Run: headless pygame with SDL's dummy video driver; simulated clock (each Clock.tick advances the game by its frame time, no real sleeping); random seed 0; keys injected as events and as key.get_pressed() state; no mouse input.
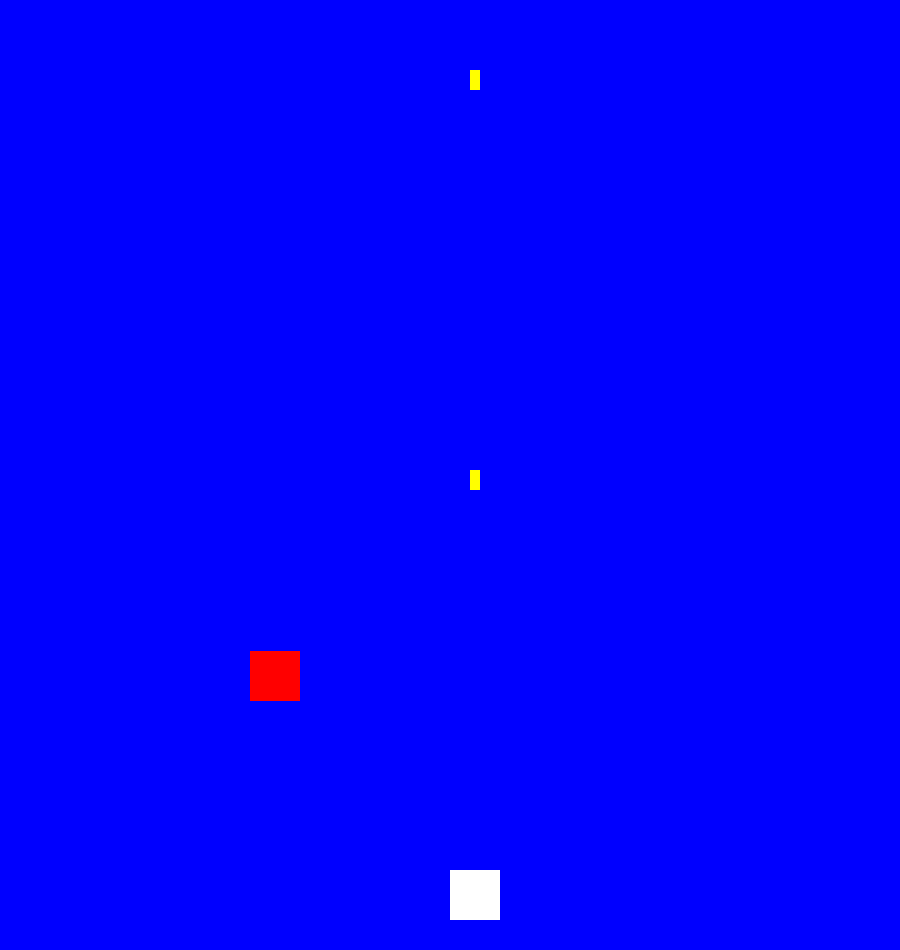
Frame 1 of 4 · flips 1–60 · no input
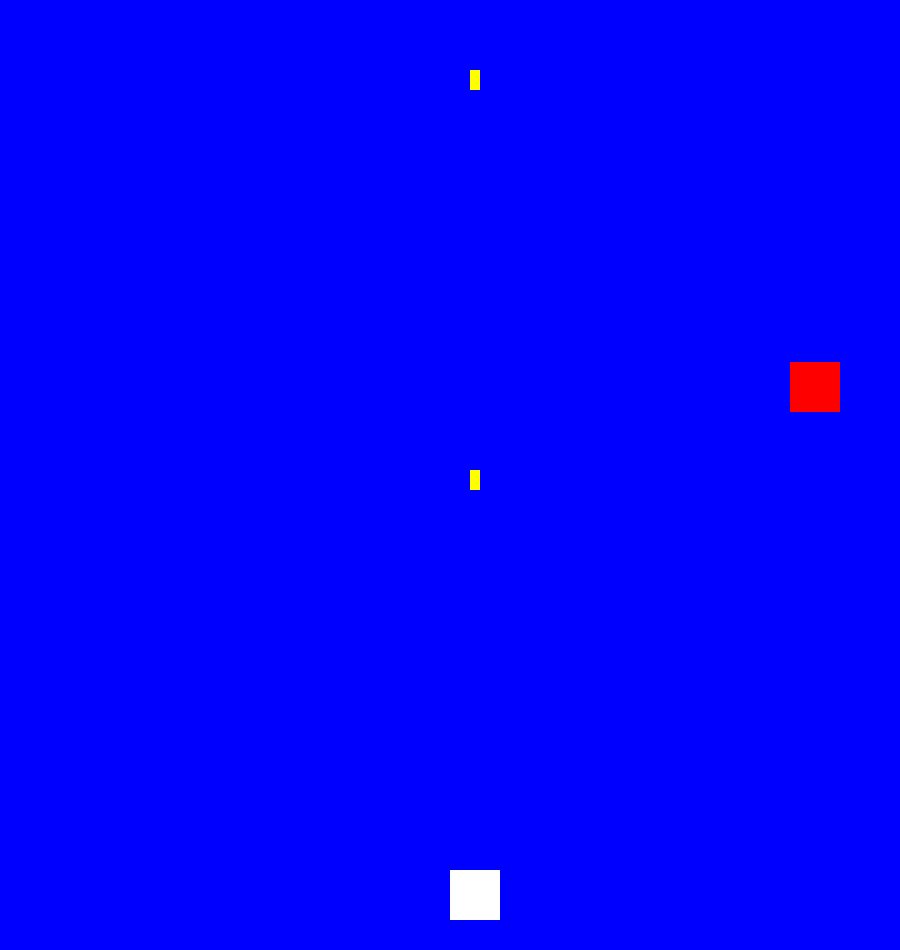
Frame 2 of 4 · flips 61–180 · tapped SPACE, RETURN · held RIGHT (→), D
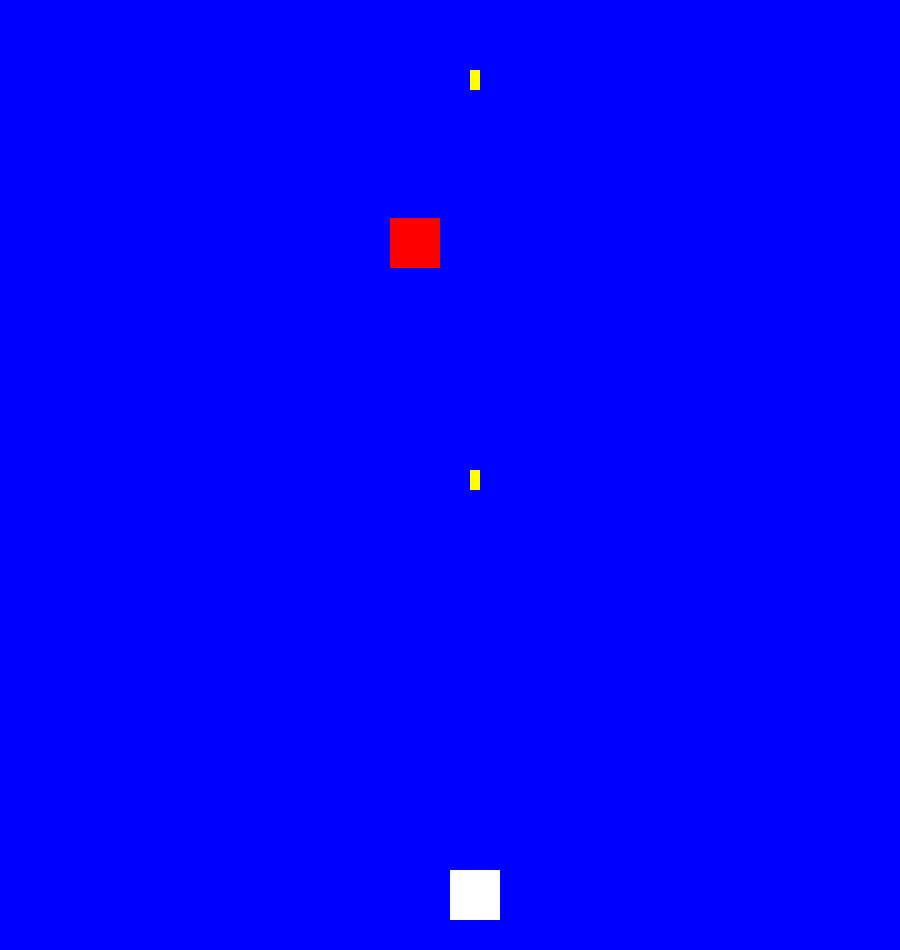
Frame 3 of 4 · flips 181–300 · held DOWN (↓), S
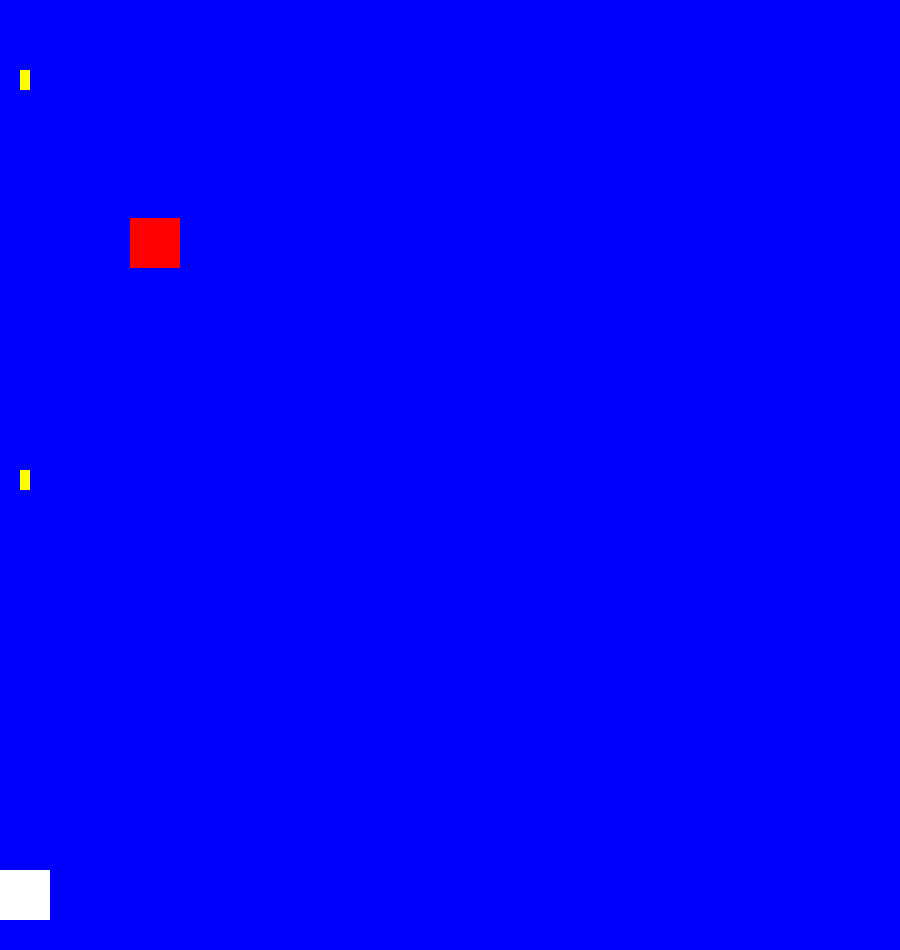
Frame 4 of 4 · flips 301–420 · held LEFT (←), A, UP (↑), W

The pygame program that drew these frames:

import pygame
import random

pygame.init()

background = pygame.display.set_mode((900, 950))
pygame.display.set_caption('Shoot!')

x_pos = 450
y_pos = 870

to_x = 0
to_y = 0

right = False
left = False

play = True

enemies = []
bullet = []

frame = 0
second = 0

gravity = 0.5


def enemies_list(enemies, frame):
        x = random.randint(1,2)
        if frame % 600 == 0:
            if x==1:
                x_pos = 0   # -->
                x_vel = 10
                y_vel = 0
            else:
                x_pos = 850 # <--                                   0      1      2      3       4
                x_vel = -10
                y_vel = 0
            enemies.append([x_pos, 200, x_vel,y_vel , 100])    # [x_pos, y_pos, x_vel, y_vel,  health]


def gunshots(x_pos, y_pos, bullet, frame):
    if frame % 20 == 0:
            bullet.append([x_pos + 20, y_pos])    # [x_pos, y_pos]




while play:

    for event in pygame.event.get():
        if event.type == pygame.QUIT:  
            play = False

        # 키로 동작
        if event.type == pygame.KEYDOWN:  
            if event.key in (pygame.K_RIGHT, pygame.K_d):
                left = False
                right = True
                to_x = 10
            elif event.key in (pygame.K_LEFT, pygame.K_a):
                right = False
                left = True
                to_x = -10
        else:
            right = False
            left = False
            to_x = 0
    
    x_pos += to_x
    if x_pos < 0:  # 왼쪽 경계
        x_pos = 0
    elif x_pos > 850:  # 오른쪽 경계 (900 - 50)
        x_pos = 850




    background.fill('blue')

     # 총알 생성
    gunshots(x_pos, y_pos, bullet, frame)
    # 총알 그리기
    for gun in bullet:
        gun[1] -= 20
        pygame.draw.rect(background, ('yellow'), (gun[0], gun[1], 10, 20))


    # 적이랑 총알이 만났는지 확인하고 삭제하기
    #for e in enemies:
    #    for b in bullet:
            



    # 플레이어 그리기
    pygame.draw.rect(background, ('white'), (x_pos, y_pos, 50, 50))





    # 적 생성
    enemies_list(enemies, frame)

    # 적 그리기
    for en in enemies:        
        # X속도
        if en[0] > 850 or en[0] < 0:
            en[2] = -en[2]        
        
        # Y속도
        if en[1] > 850:
            en[3] = -en[3] - 0.5
        
        en[3] += gravity
           
        # X위치 변경
        en[0] += en[2]
        # Y위치 변경
        en[1] += en[3]

        pygame.draw.rect(background, ('red'), (en[0], en[1], 50, 50))

    
    

    # UPDATE frame
    frame +=1
    if frame % 60 == 0:
        second +=1

    pygame.time.Clock().tick(60)
    pygame.display.update()  

pygame.quit()
